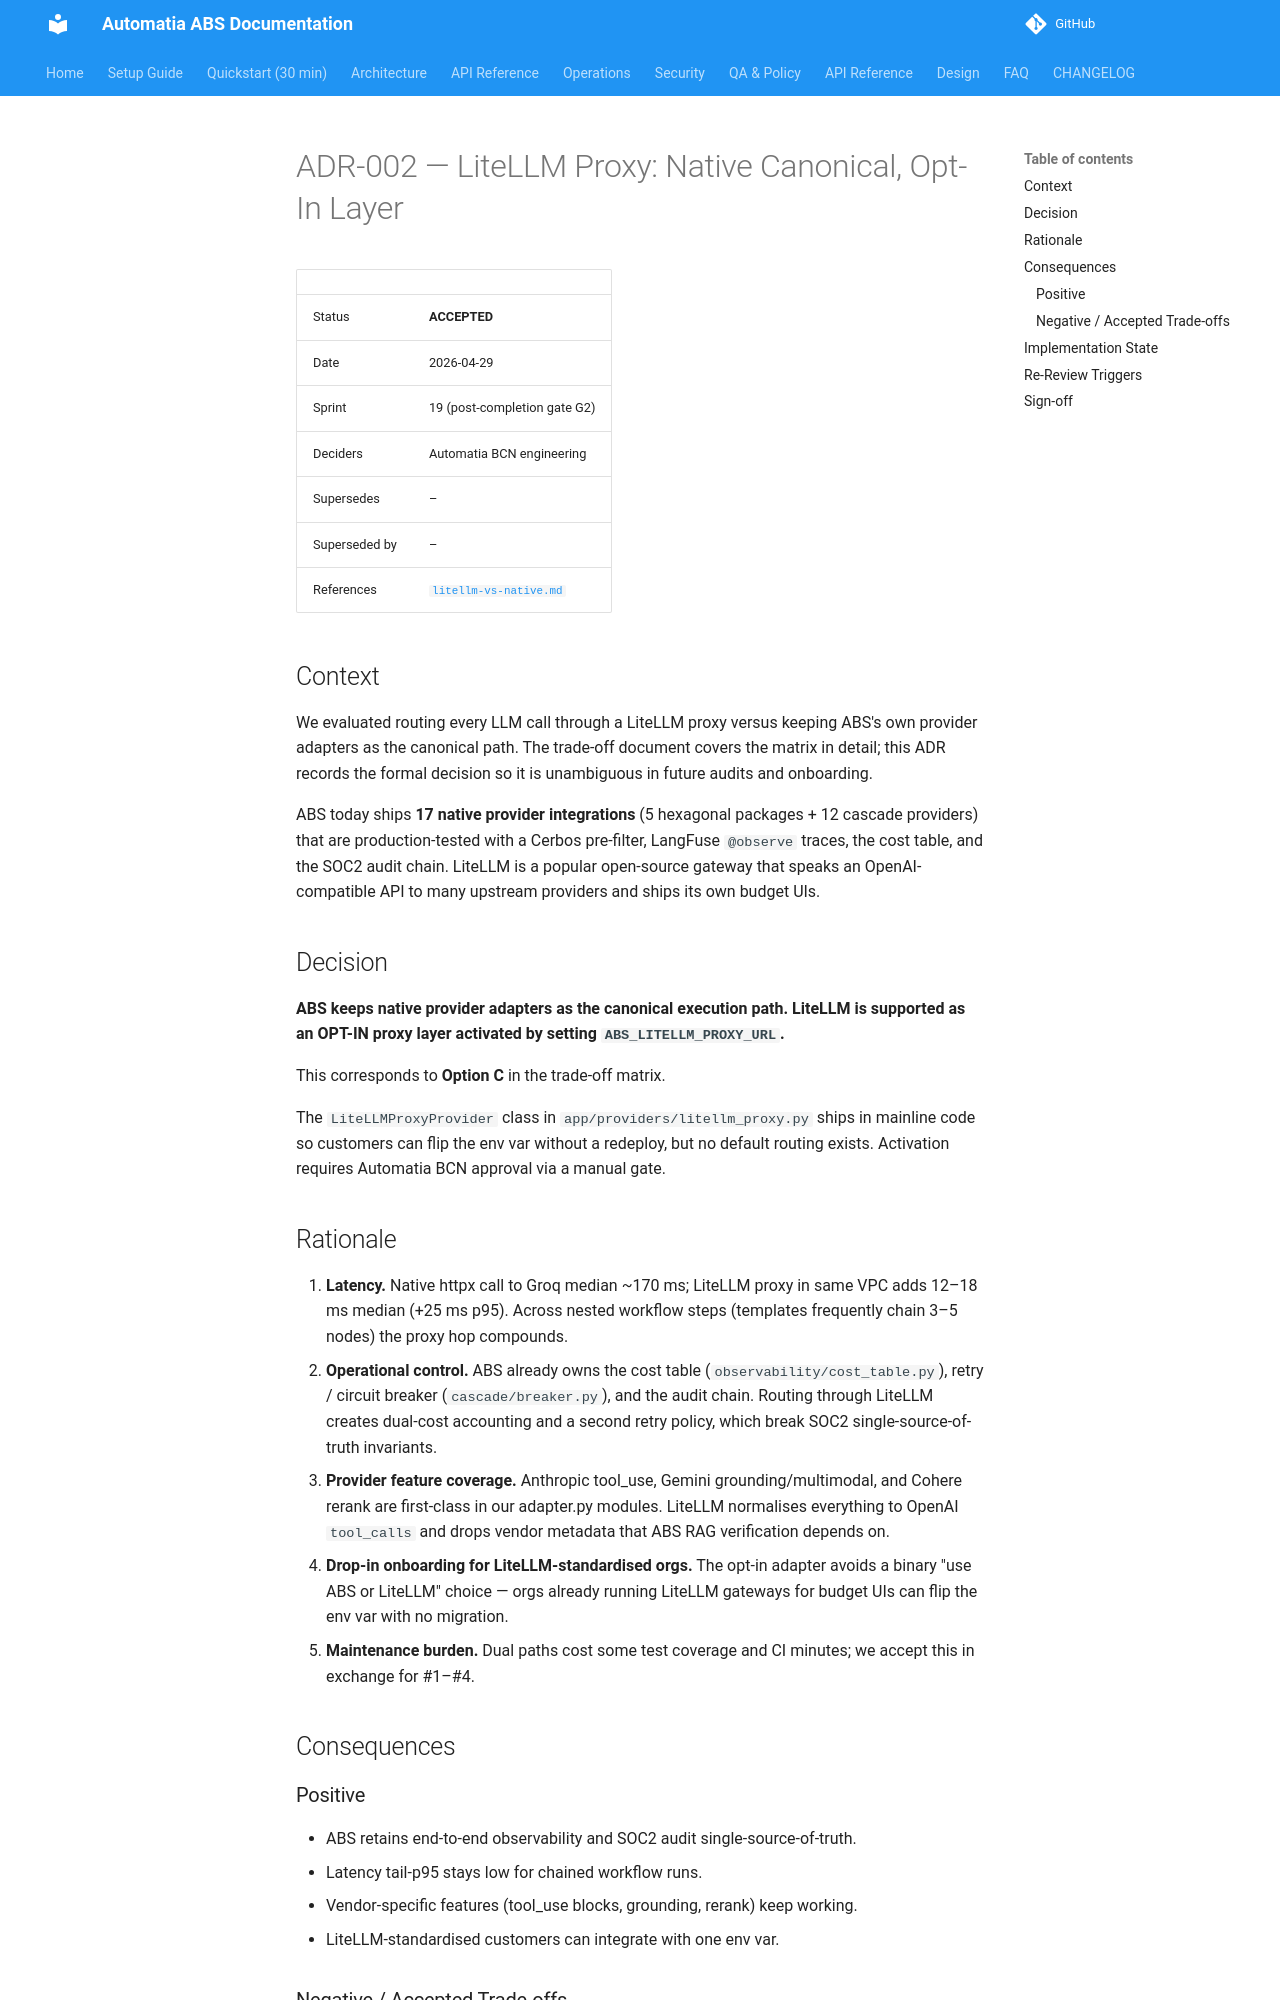

repository: automatiabcn/abs · page: main/architecture/adr-002-litellm/index.html · generator: mkdocs

# ADR-002 — LiteLLM Proxy: Native Canonical, Opt-In Layer

| | |
|---|---|
| Status | **ACCEPTED** |
| Date | 2026-04-29 |
| Sprint | 19 (post-completion gate G2) |
| Deciders | Automatia BCN engineering |
| Supersedes | – |
| Superseded by | – |
| References | [`litellm-vs-native.md`](./litellm-vs-native.md) |

## Context

We evaluated routing every LLM call through a LiteLLM proxy versus keeping ABS's own provider adapters as the canonical path. The trade-off document covers the matrix in detail; this ADR records the formal decision so it is unambiguous in future audits and onboarding.

ABS today ships **17 native provider integrations** (5 hexagonal packages + 12 cascade providers) that are production-tested with a Cerbos pre-filter, LangFuse `@observe` traces, the cost table, and the SOC2 audit chain. LiteLLM is a popular open-source gateway that speaks an OpenAI-compatible API to many upstream providers and ships its own budget UIs.

## Decision

**ABS keeps native provider adapters as the canonical execution path. LiteLLM is supported as an OPT-IN proxy layer activated by setting `ABS_LITELLM_PROXY_URL`.**

This corresponds to **Option C** in the trade-off matrix.

The `LiteLLMProxyProvider` class in `app/providers/litellm_proxy.py` ships in mainline code so customers can flip the env var without a redeploy, but no default routing exists. Activation requires Automatia BCN approval via a manual gate.

## Rationale

1. **Latency.** Native httpx call to Groq median ~170 ms; LiteLLM proxy in same VPC adds 12–18 ms median (+25 ms p95). Across nested workflow steps (templates frequently chain 3–5 nodes) the proxy hop compounds.
2. **Operational control.** ABS already owns the cost table (`observability/cost_table.py`), retry / circuit breaker (`cascade/breaker.py`), and the audit chain. Routing through LiteLLM creates dual-cost accounting and a second retry policy, which break SOC2 single-source-of-truth invariants.
3. **Provider feature coverage.** Anthropic tool_use, Gemini grounding/multimodal, and Cohere rerank are first-class in our adapter.py modules. LiteLLM normalises everything to OpenAI `tool_calls` and drops vendor metadata that ABS RAG verification depends on.
4. **Drop-in onboarding for LiteLLM-standardised orgs.** The opt-in adapter avoids a binary "use ABS or LiteLLM" choice — orgs already running LiteLLM gateways for budget UIs can flip the env var with no migration.
5. **Maintenance burden.** Dual paths cost some test coverage and CI minutes; we accept this in exchange for #1–#4.

## Consequences
